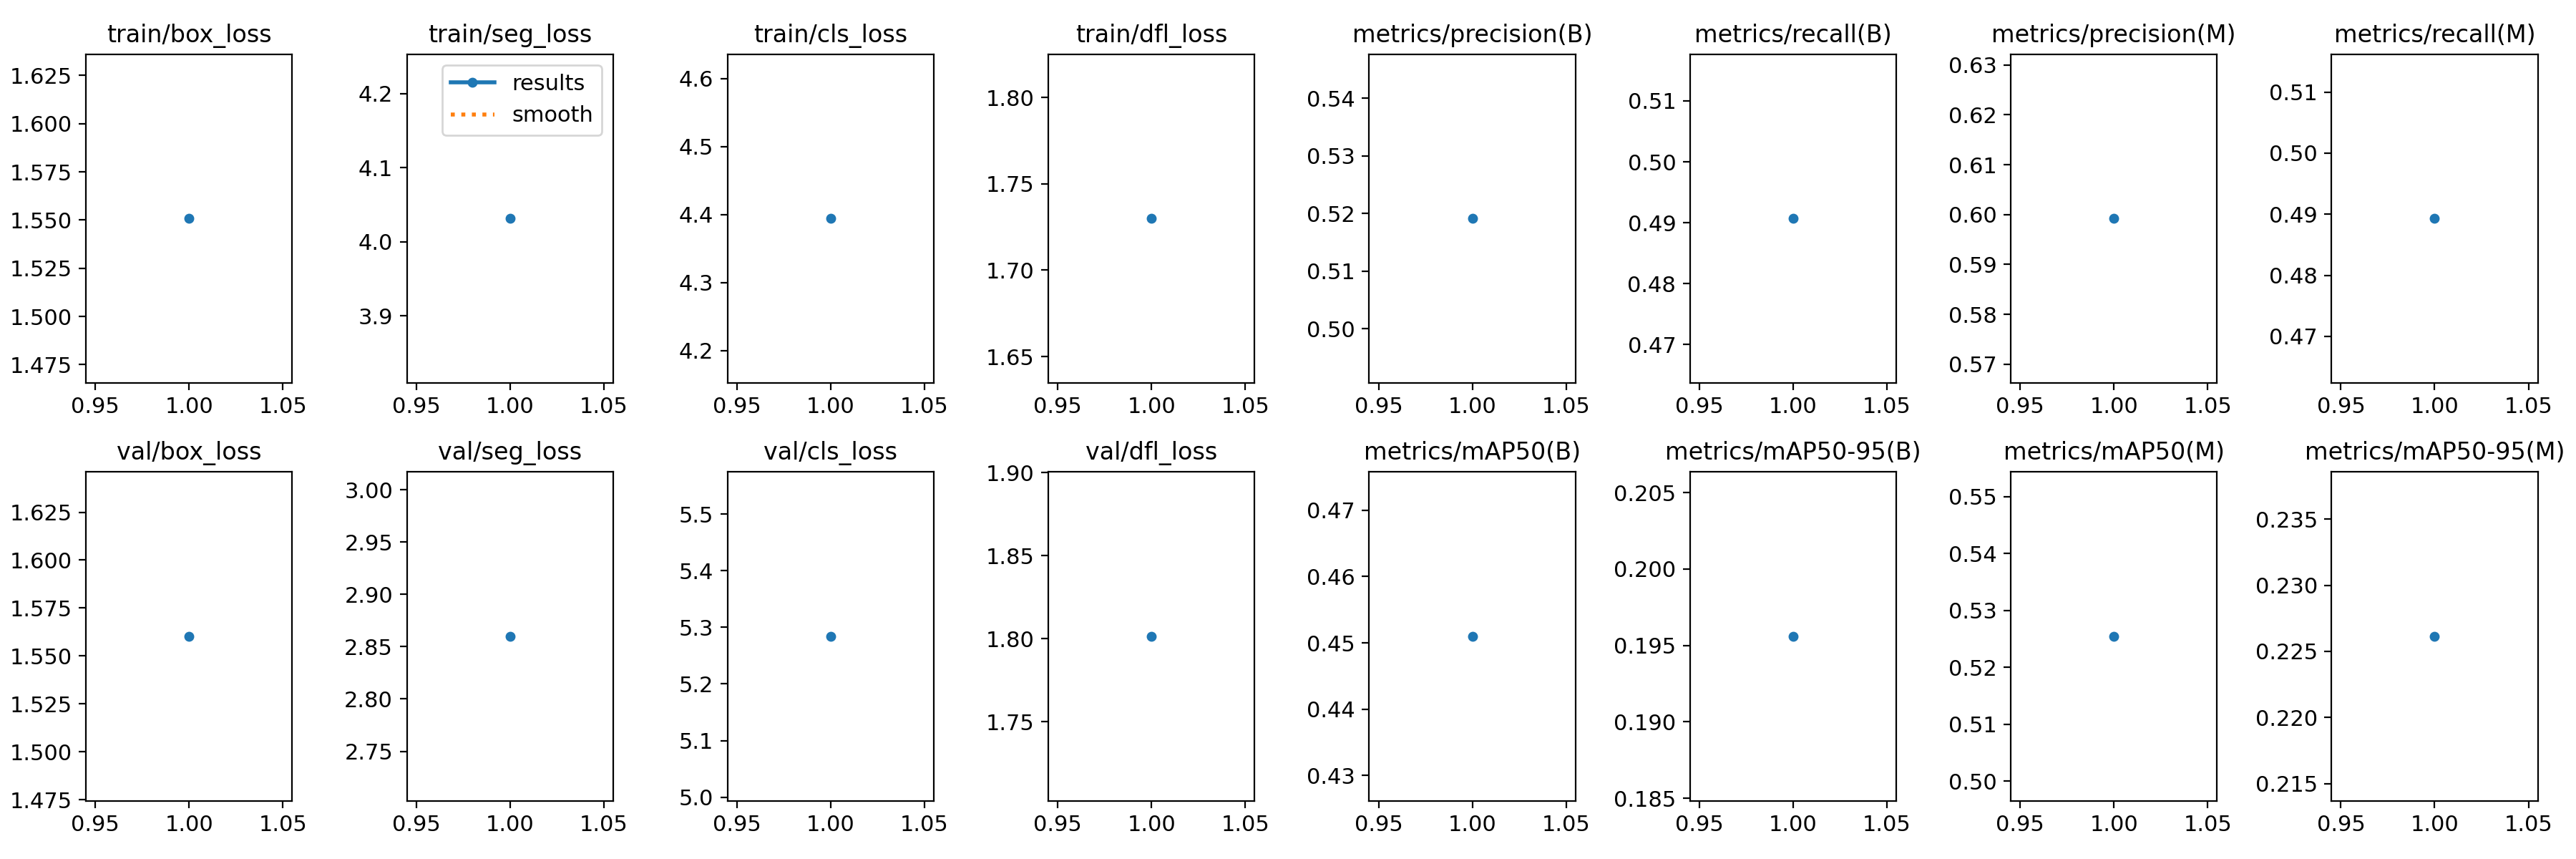

The data file committed next to this chart (first rows):
epoch, time, train/box_loss, train/seg_loss, train/cls_loss, train/dfl_loss, metrics/precision(B), metrics/recall(B), metrics/mAP50(B), metrics/mAP50-95(B), metrics/precision(M), metrics/recall(M), metrics/mAP50(M), metrics/mAP50-95(M), val/box_loss, val/seg_loss, val/cls_loss, val/dfl_loss, lr/pg0, lr/pg1, lr/pg2
1, 296.7, 1.551, 4.031, 4.394, 1.73, 0.5191, 0.4907, 0.451, 0.1956, 0.5992, 0.4893, 0.5254, 0.2261, 1.56, 2.86, 5.284, 1.801, 0.0002, 0.0002, 0.0002
